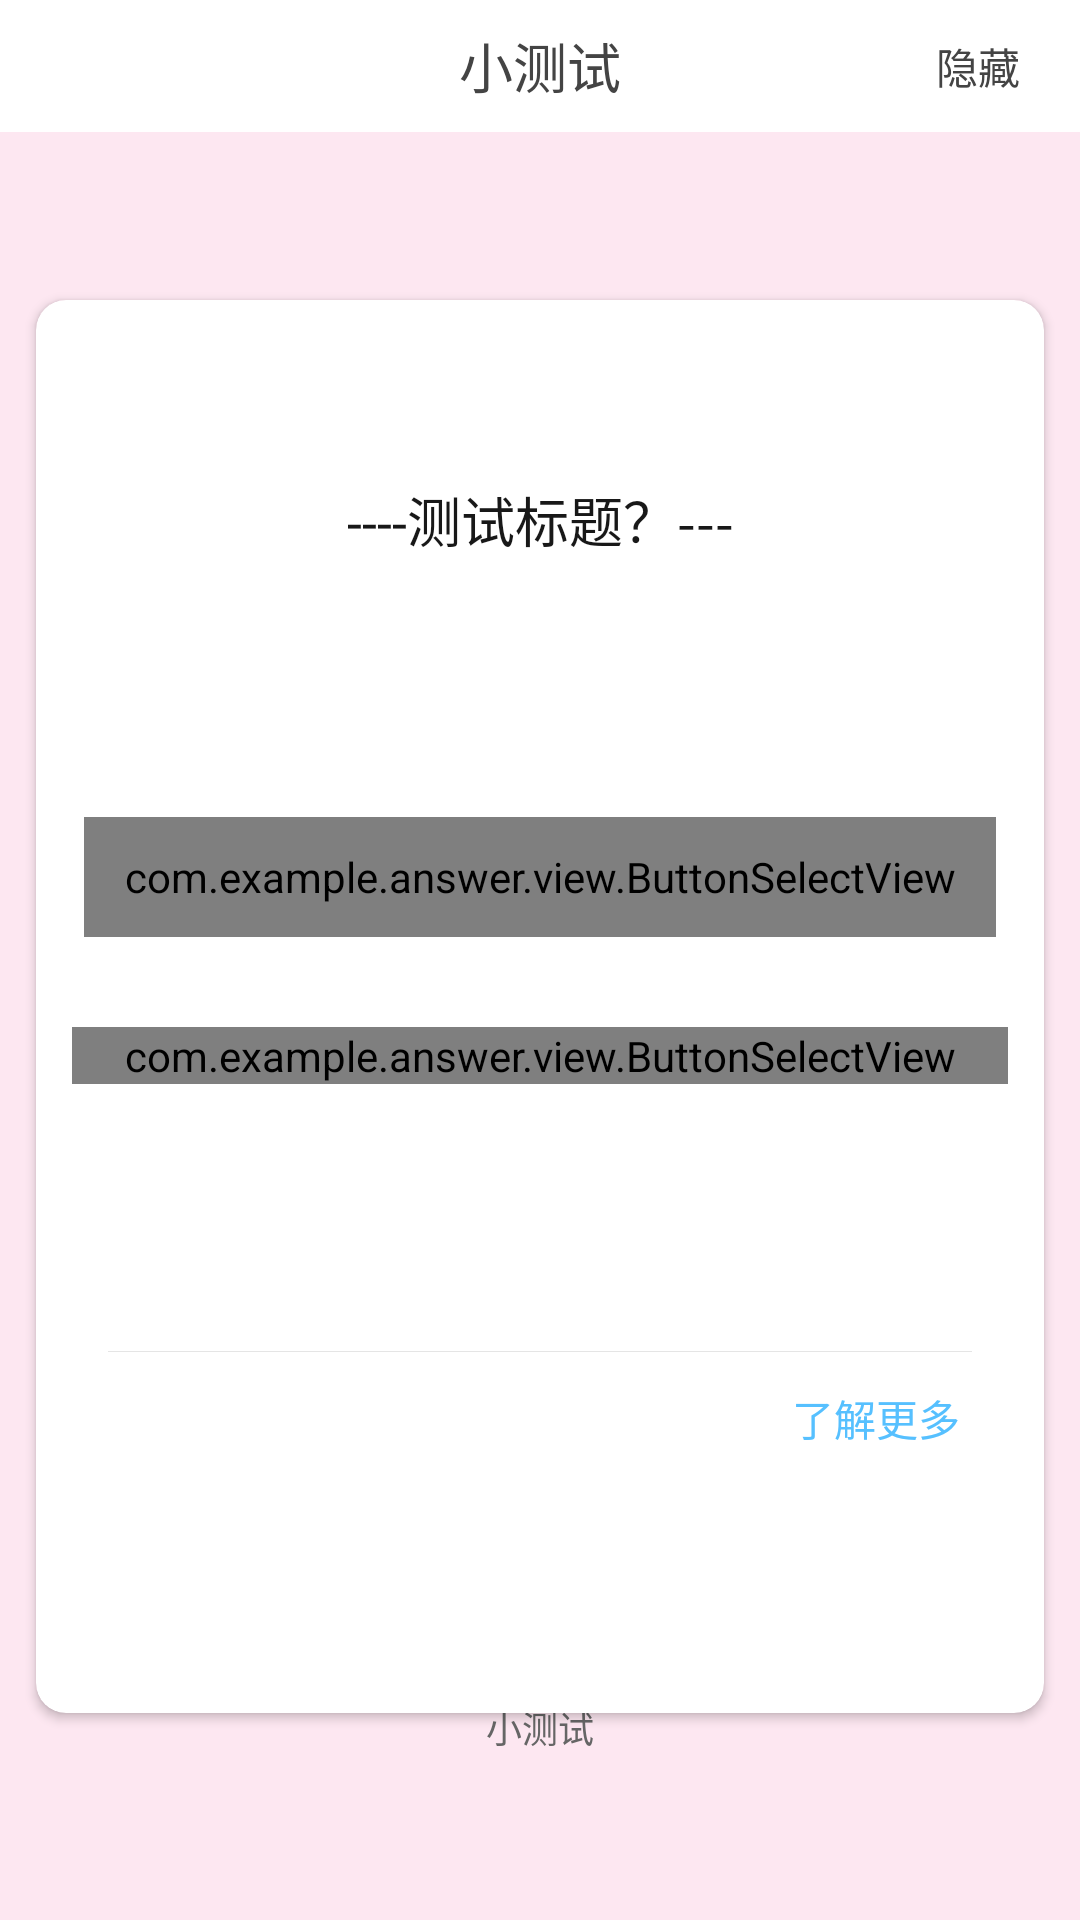

Layout XML and referenced resources for this Android screen:
<!-- AndroidManifest.xml: application theme Theme.Answer -->
<!-- res/layout/activity_main.xml -->
<?xml version="1.0" encoding="utf-8"?>
<RelativeLayout xmlns:android="http://schemas.android.com/apk/res/android"
    xmlns:app="http://schemas.android.com/apk/res-auto"
    xmlns:tools="http://schemas.android.com/tools"
    android:layout_width="match_parent"
    android:layout_height="match_parent"
    android:orientation="vertical"
    tools:context=".MainActivity"
    android:clipChildren="false"
    android:background="#FDE7F1">

    <RelativeLayout
        android:id="@+id/title"
        android:layout_width="match_parent"
        android:layout_height="44dp"
        android:background="#FFFFFF"
        >
            <TextView
                android:id="@+id/textView"
                android:layout_width="match_parent"
                android:layout_height="wrap_content"
                android:layout_centerInParent="true"
                android:gravity="center"
                android:maxLines="1"
                android:ellipsize="end"
                android:textColor="#444444"
                android:textSize="18sp"
                android:text="小测试"
                tools:text="小测试"
                />
            <TextView
                android:layout_width="wrap_content"
                android:layout_height="match_parent"
                android:text="隐藏"
                android:id="@+id/btn_right"
                android:gravity="center"
                android:textSize="14sp"
                android:textColor="#444444"
                android:layout_marginRight="20dp"
                android:layout_alignParentRight="true"/>
    </RelativeLayout>

    <androidx.viewpager.widget.ViewPager
        android:layout_below="@+id/title"
        android:layout_width="match_parent"
        android:layout_height="471dp"
        android:layout_marginTop="12dp"
        android:id="@+id/viewpager"
        android:clipChildren="false">


    </androidx.viewpager.widget.ViewPager>

    <TextView
        android:layout_below="@+id/viewpager"
        android:layout_width="match_parent"
        android:layout_height="wrap_content"
        android:id="@+id/tv_bottom_text"
        android:layout_marginTop="40dp"
        android:layout_marginRight="37dp"
        android:layout_marginLeft="37dp"
        android:gravity="center"
        android:maxLines="1"
        android:ellipsize="end"
        android:textColor="#666666"
        android:textSize="12sp"
        android:text="小测试"
        tools:text="已累计答对10题"
        />
    <include
        layout="@layout/fragment_layout"/>

</RelativeLayout>
<!-- res/layout/fragment_layout.xml (included above) -->
<?xml version="1.0" encoding="utf-8"?>
<LinearLayout xmlns:android="http://schemas.android.com/apk/res/android"
    xmlns:app="http://schemas.android.com/apk/res-auto"
    xmlns:tools="http://schemas.android.com/tools"
    android:layout_width="match_parent"
    android:layout_height="match_parent"
    android:orientation="vertical"
    >

    <androidx.cardview.widget.CardView
        android:layout_width="match_parent"
        android:layout_height="471dp"
        android:layout_marginLeft="12dp"
        android:layout_marginTop="100dp"
        android:layout_marginRight="12dp"
        app:cardBackgroundColor="#FFFFFF"
        app:cardCornerRadius="10dp"
        app:cardElevation="2dp">

        <LinearLayout
            android:layout_width="match_parent"
            android:layout_height="match_parent"
            android:layout_marginTop="30dp"
            android:orientation="vertical">

            <TextView
                android:id="@+id/contentTitle"
                android:layout_width="match_parent"
                android:layout_height="wrap_content"
                android:layout_marginLeft="20dp"
                android:layout_marginTop="30dp"
                android:layout_marginRight="20dp"
                android:ellipsize="end"
                android:gravity="center"
                android:maxLines="1"
                android:text="----测试标题？---"
                android:textColor="#181818"
                android:textSize="18sp" />

            <RelativeLayout
                android:layout_width="match_parent"
                android:layout_height="40dp"
                android:layout_marginLeft="16dp"
                android:layout_marginTop="30dp"
                android:layout_marginRight="16dp"
                android:textAlignment="center"/>

            <com.example.answer.view.ButtonSelectView
                android:id="@+id/first_option_layout"
                android:layout_width="match_parent"
                android:layout_height="40dp"
                android:layout_marginLeft="16dp"
                android:layout_marginTop="16dp"
                android:layout_marginRight="16dp"
                android:textAlignment="center" />

            <com.example.answer.view.ButtonSelectView
                android:id="@+id/second_option_layout"
                android:layout_width="match_parent"
                android:layout_height="wrap_content"
                android:layout_marginLeft="12dp"
                android:layout_marginTop="30dp"
                android:layout_marginRight="12dp"
                android:background="@drawable/test_tip_backgrounp"
                android:orientation="vertical">

            </com.example.answer.view.ButtonSelectView>
            <LinearLayout
                android:id="@+id/tip_layout"
                android:layout_width="match_parent"
                android:layout_height="wrap_content"
                android:orientation="vertical"
                android:layout_marginLeft="12dp"
                android:layout_marginRight="12dp"
                android:layout_marginTop="30dp"
                >


                <TextView
                    android:id="@+id/tip_text"
                    android:layout_width="match_parent"
                    android:layout_height="wrap_content"
                    android:textSize="14dp"
                    android:layout_marginTop="20dp"
                    android:layout_marginLeft="12dp"
                    android:layout_marginRight="12dp"
                    android:maxLines="3"
                    android:ellipsize="end"
                    />

                <RelativeLayout
                    android:id="@+id/check_more_layout"
                    android:layout_width="match_parent"
                    android:layout_height="36dp"
                    android:layout_marginLeft="12dp"
                    android:layout_marginTop="20dp"
                    android:layout_marginRight="12dp"
                    android:layout_marginBottom="8dp"
                    >

                    <View
                        android:id="@+id/line"
                        android:layout_width="match_parent"
                        android:layout_height="1px"
                        android:background="#E5E5E5"/>

                    <TextView
                        android:layout_width="wrap_content"
                        android:layout_height="wrap_content"
                        android:layout_marginTop="12dp"
                        android:layout_marginRight="4dp"
                        android:layout_toLeftOf="@+id/enter_icon"
                        android:text="了解更多"
                        android:textColor="#56C0FF"
                        android:textSize="14dp"/>


                    <ImageView
                        android:id="@+id/enter_icon"
                        android:layout_width="wrap_content"
                        android:layout_height="wrap_content"
                        android:layout_alignParentRight="true"
                        android:layout_marginTop="16dp"
                       />

                </RelativeLayout>


            </LinearLayout>

        </LinearLayout>

    </androidx.cardview.widget.CardView>


</LinearLayout>
<!-- resources referenced by this layout -->
<resources>
  <!-- drawable test_tip_backgrounp (drawable-v24) -->
  <?xml version="1.0" encoding="utf-8"?>
  <shape xmlns:android="http://schemas.android.com/apk/res/android"
      android:shape="rectangle">
  
      <corners android:radius="6dp">
      </corners>
      <solid android:color="#F9F9F9"/>
  
  </shape>
  <style name="Theme.Answer" parent="Theme.MaterialComponents.DayNight.NoActionBar">
          
          <item name="colorPrimary">@color/purple_500</item>
          <item name="colorPrimaryVariant">@color/purple_700</item>
          <item name="colorOnPrimary">@color/white</item>
          
          <item name="colorSecondary">@color/teal_200</item>
          <item name="colorSecondaryVariant">@color/teal_700</item>
          <item name="colorOnSecondary">@color/black</item>
          
          <item name="android:statusBarColor" tools:targetApi="l">?attr/colorPrimaryVariant</item>
          
      </style>
  <!-- not gathered from this repository: default colours our renderer supplied (Android Studio template values) -->
  <color name="purple_500">#FF6200EE</color>
  <color name="purple_700">#FF3700B3</color>
  <color name="teal_200">#FF03DAC5</color>
  <color name="teal_700">#FF018786</color>
  <color name="black">#FF000000</color>
  <color name="white">#FFFFFFFF</color>
</resources>
